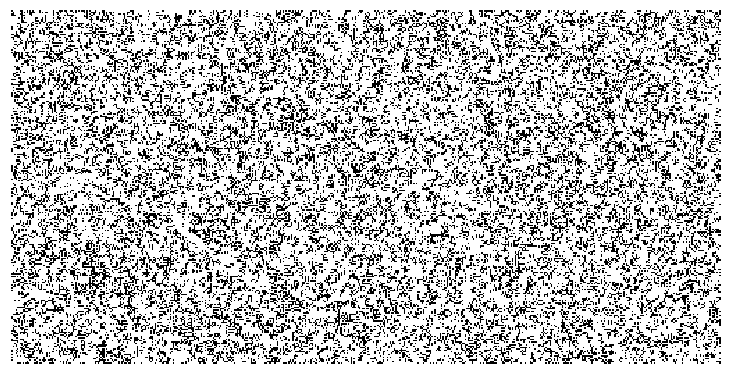
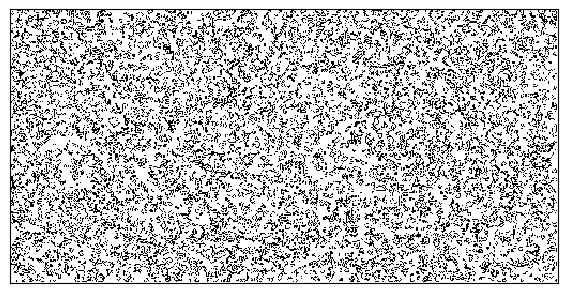
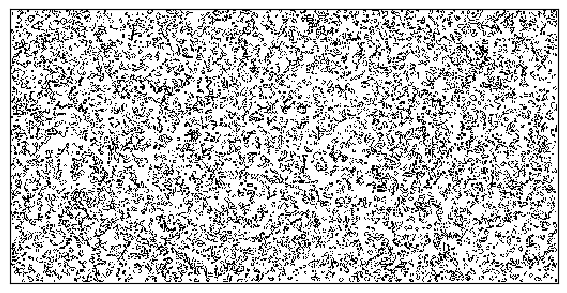
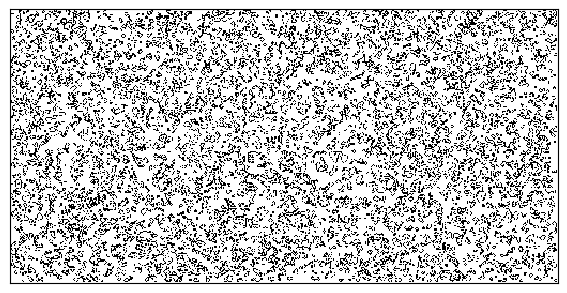
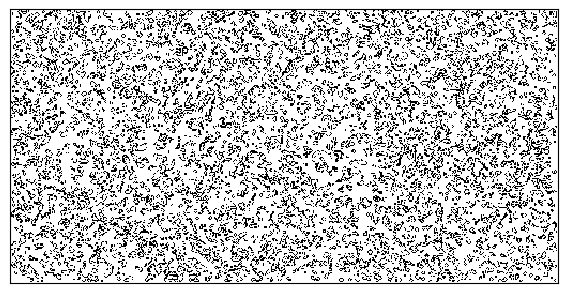
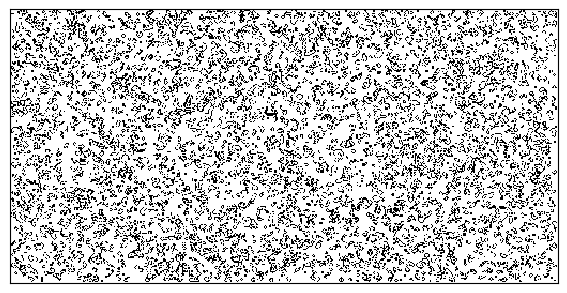
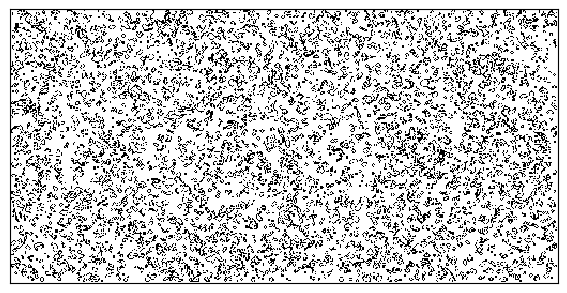
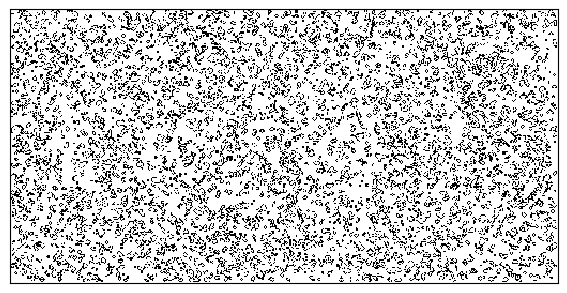
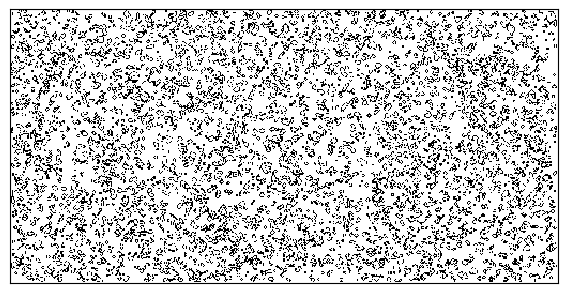
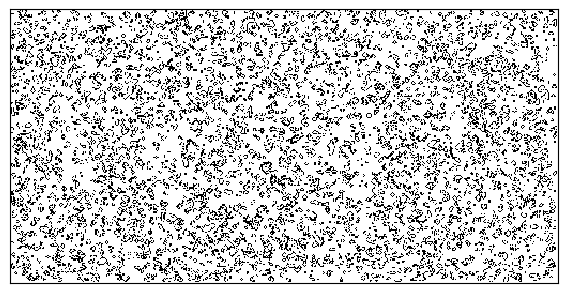
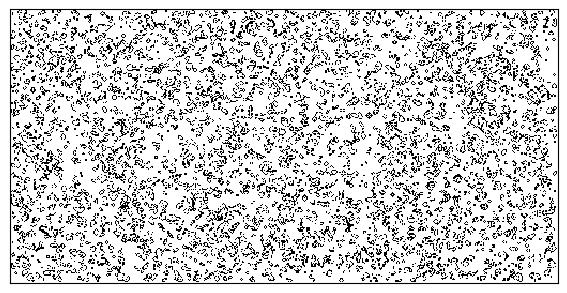
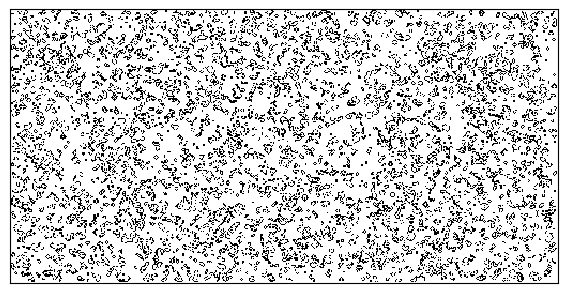
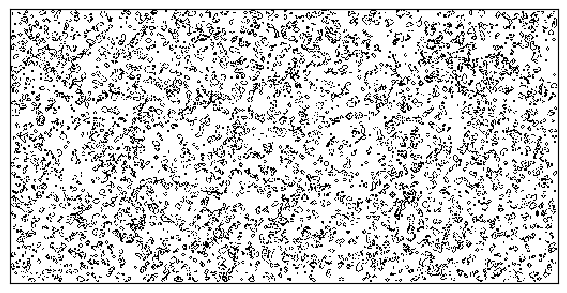
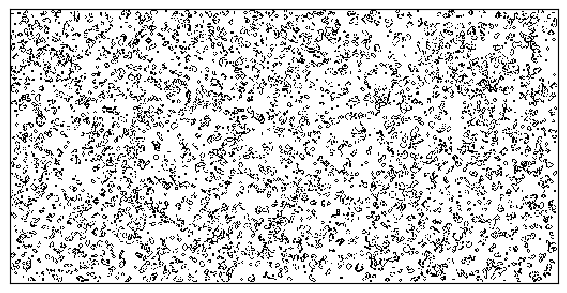
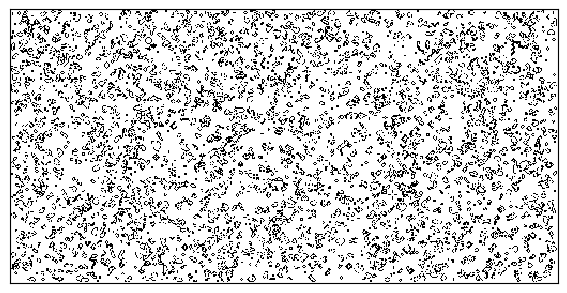
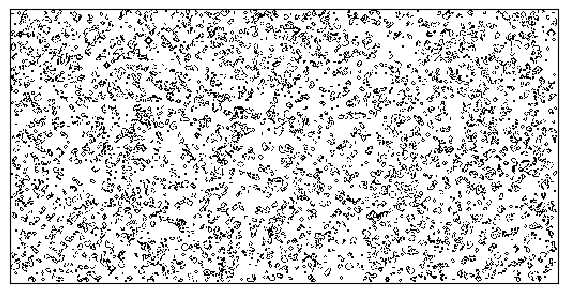

Generate these figures, in order, with matplotlib:
'''
Author: your name
Date: 2020-10-15 15:17:17
LastEditTime: 2021-03-05 15:56:13
LastEditors: Please set LastEditors
Description: In User Settings Edit
FilePath: /projects/计算概论C/lifeGame/life.py
'''
import numpy as np
import  matplotlib.pyplot as plt

def iterate(Z):
    # count the neighbors of every inner cell
    N = (Z[0:-2, 0:-2] + Z[0:-2, 1:-1] + Z[0:-2, 2:] +
         Z[1:-1, 0:-2]                 + Z[1:-1, 2:] +
         Z[2:  , 0:-2] + Z[2:  , 1:-1] + Z[2:  , 2:])

    # change the cell status
    birth = (N == 3) & (Z[1:-1, 1:-1] == 0)
    survive = ((N == 2) | (N == 3)) & (Z[1:-1, 1:-1] == 1)
    Z[...] = 0
    Z[1:-1, 1:-1][birth | survive] = 1
    return Z

Z = np.random.randint(0,2,(256,512))

plt.ion()
size = np.array(Z.shape)
dpi = 72.0
figsize = size[1] / float(dpi), size[0] / float(dpi)
fig = plt.figure(figsize=figsize, dpi=dpi, facecolor="white")
fig.add_axes([0.0, 0.0, 1.0, 1.0], frameon=False)

for i in range(100): 
    iterate(Z)
    plt.imshow(Z, interpolation='nearest', cmap=plt.cm.gray_r)
    plt.xticks([]), plt.yticks([])
    plt.pause(0.1)
    fig.clf()

plt.ioff()
